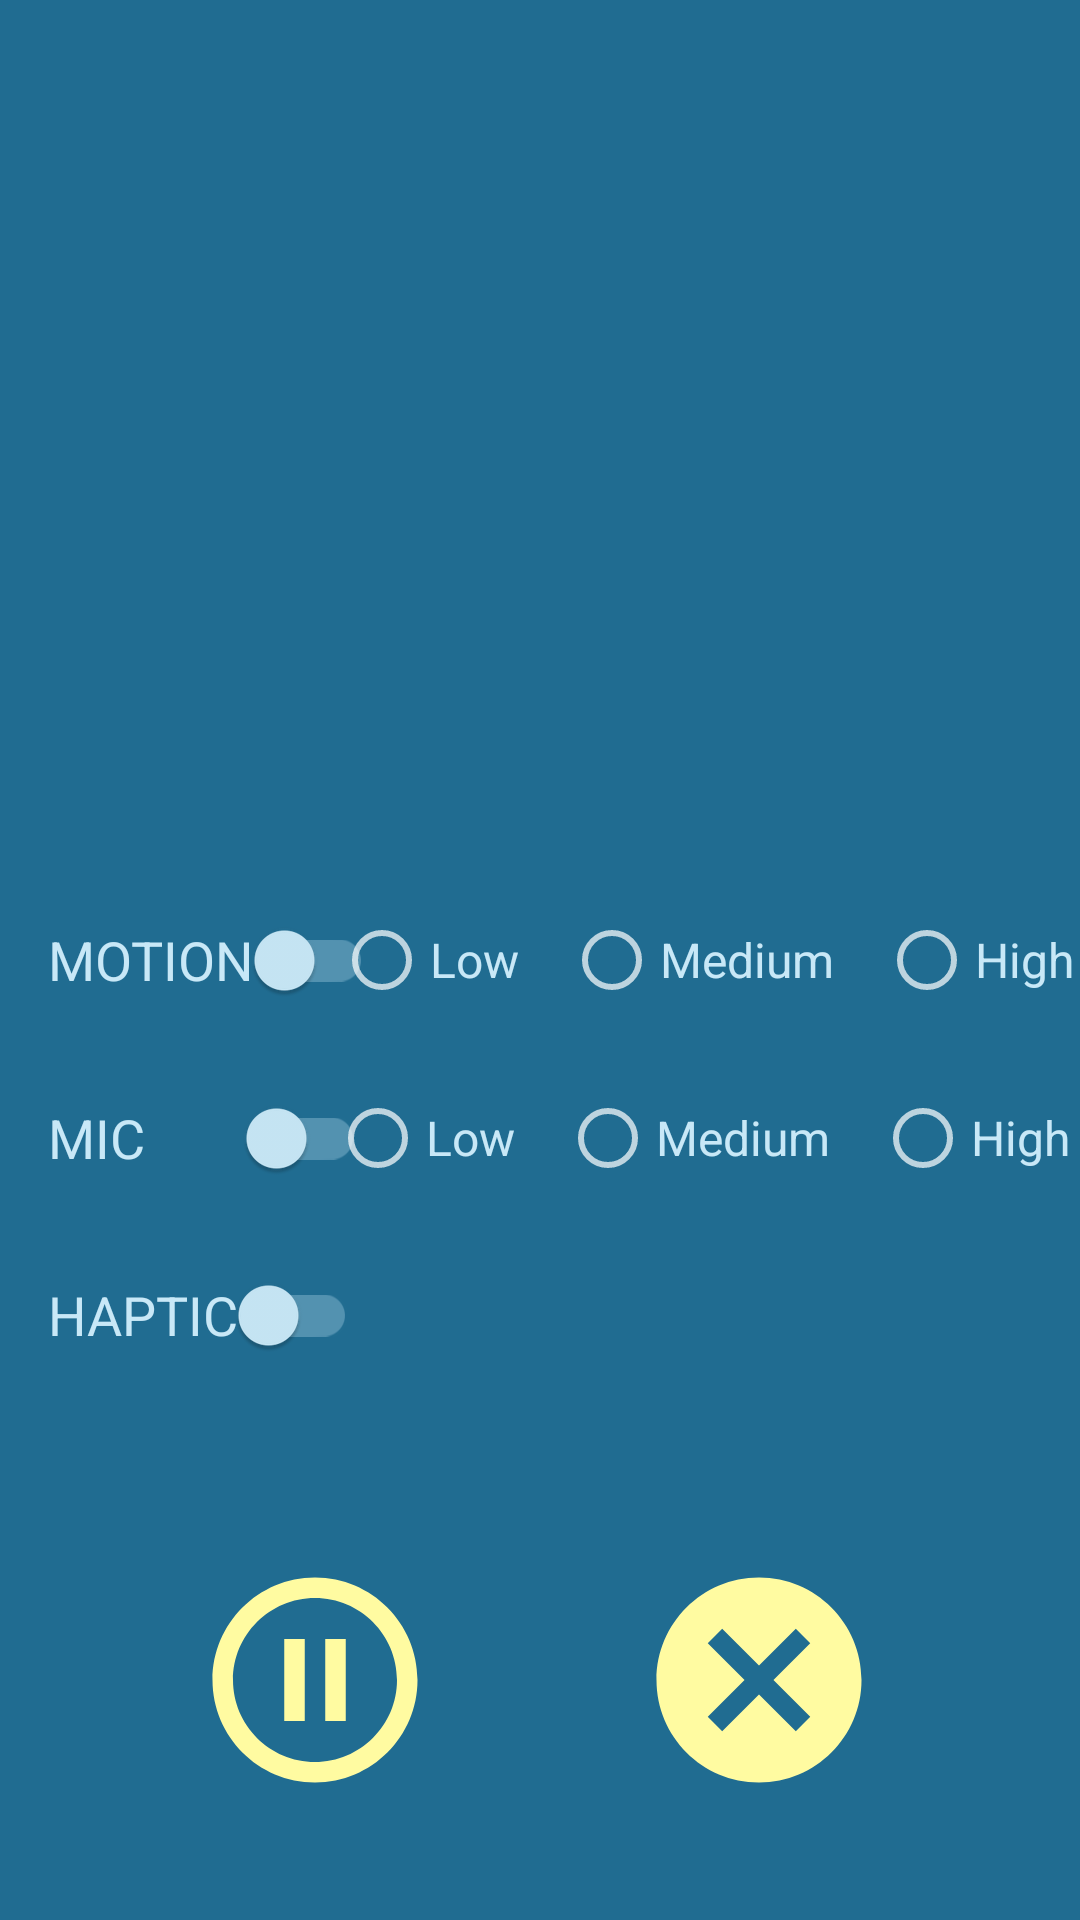

Layout XML and referenced resources for this Android screen:
<!-- AndroidManifest.xml: application theme AppTheme.NoActionBar -->
<!-- res/layout/session_fragment.xml -->
<?xml version="1.0" encoding="utf-8"?>
<androidx.constraintlayout.widget.ConstraintLayout xmlns:android="http://schemas.android.com/apk/res/android"
    xmlns:app="http://schemas.android.com/apk/res-auto"
    xmlns:tools="http://schemas.android.com/tools"
    android:layout_width="match_parent"
    android:layout_height="match_parent"
    android:background="#206C91"
    tools:context=".session.midsession.SessionFragment">

    <TextView
        android:id="@+id/countdownTimerTextView"
        android:layout_width="231dp"
        android:layout_height="168dp"
        android:layout_marginTop="16dp"
        android:gravity="center"
        android:textColor="#FFFBA1"
        android:textSize="64sp"
        app:layout_constraintEnd_toEndOf="parent"
        app:layout_constraintHorizontal_bias="0.494"
        app:layout_constraintStart_toStartOf="parent"
        app:layout_constraintTop_toTopOf="parent"
        tools:text="00:00" />

    <TextView
        android:id="@+id/motionCounter"
        android:layout_width="wrap_content"
        android:layout_height="wrap_content"
        android:layout_marginTop="32dp"
        android:textColor="#FFFBA1"
        app:layout_constraintEnd_toEndOf="parent"
        app:layout_constraintStart_toStartOf="parent"
        app:layout_constraintTop_toBottomOf="@+id/countdownTimerTextView"
        tools:text="MOTION COUNTER" />

    <TextView
        android:id="@+id/audioCounter"
        android:layout_width="wrap_content"
        android:layout_height="wrap_content"
        android:layout_marginTop="16dp"
        android:textColor="#FFFBA1"
        app:layout_constraintEnd_toEndOf="parent"
        app:layout_constraintStart_toStartOf="parent"
        app:layout_constraintTop_toBottomOf="@+id/motionCounter"
        tools:text="AUDIO COUNTER" />

    <com.google.android.material.switchmaterial.SwitchMaterial
        android:id="@+id/motionSensorToggleButton2"
        android:layout_width="wrap_content"
        android:layout_height="wrap_content"
        android:layout_marginHorizontal="16sp"
        android:text="@string/motion"
        android:textColor="#C8E8F7"
        android:textSize="18sp"
        android:theme="@style/CustomSwitch"
        app:layout_constraintBottom_toBottomOf="parent"
        app:layout_constraintEnd_toEndOf="parent"
        app:layout_constraintHorizontal_bias="0.0"
        app:layout_constraintStart_toStartOf="parent"
        app:layout_constraintTop_toTopOf="parent"
        app:layout_constraintVertical_bias="0.5"
        app:useMaterialThemeColors="false" />

    <com.google.android.material.switchmaterial.SwitchMaterial
        android:id="@+id/audioSensorToggleButton2"
        android:layout_width="wrap_content"
        android:layout_height="wrap_content"
        android:layout_marginHorizontal="16sp"
        android:text="@string/mic"
        android:textColor="#C8E8F7"
        android:textSize="18sp"
        android:theme="@style/CustomSwitch"
        app:layout_constraintHorizontal_bias="0.0"
        app:layout_constraintBottom_toBottomOf="parent"
        app:layout_constraintEnd_toEndOf="parent"
        app:layout_constraintStart_toStartOf="parent"
        app:layout_constraintTop_toTopOf="parent"
        app:layout_constraintVertical_bias="0.6"
        app:switchPadding="34dp"
        app:useMaterialThemeColors="false" />

    <com.google.android.material.switchmaterial.SwitchMaterial
        android:id="@+id/hapticFeedbackToggleButton2"
        android:layout_width="wrap_content"
        android:layout_height="wrap_content"
        android:layout_marginHorizontal="16sp"
        android:text="@string/haptic_feedback"
        android:textColor="#C8E8F7"
        android:textSize="18sp"
        android:theme="@style/CustomSwitch"
        app:layout_constraintBottom_toBottomOf="parent"
        app:layout_constraintEnd_toEndOf="parent"
        app:layout_constraintHorizontal_bias="0.0"
        app:layout_constraintStart_toStartOf="parent"
        app:layout_constraintTop_toTopOf="parent"
        app:layout_constraintVertical_bias="0.7"
        app:useMaterialThemeColors="false" />

    <RadioGroup
        android:id="@+id/motionSensorRadioGroup"
        android:layout_width="wrap_content"
        android:layout_height="32dp"
        android:orientation="horizontal"
        app:layout_constraintBottom_toBottomOf="@+id/motionSensorToggleButton2"
        app:layout_constraintEnd_toEndOf="parent"
        app:layout_constraintHorizontal_bias="0.5"
        app:layout_constraintStart_toEndOf="@+id/motionSensorToggleButton2"
        app:layout_constraintTop_toTopOf="@+id/motionSensorToggleButton2">

        <RadioButton
            android:id="@+id/lowHaptic"
            android:layout_width="wrap_content"
            android:layout_height="match_parent"
            android:layout_weight="1"
            android:paddingStart="0sp"
            android:paddingEnd="15sp"
            android:text="@string/low"
            android:textColor="#C8E8F7"
            android:textSize="16sp"
            android:theme="@style/CustomRadio"
            tools:layout_editor_absoluteX="141dp"
            tools:layout_editor_absoluteY="397dp" />

        <RadioButton
            android:id="@+id/mediumHaptic"
            android:layout_width="wrap_content"
            android:layout_height="match_parent"
            android:layout_weight="1"
            android:paddingStart="0sp"
            android:paddingEnd="15sp"
            android:text="@string/medium"
            android:textColor="#C8E8F7"
            android:textSize="16sp"
            android:theme="@style/CustomRadio"
            tools:layout_editor_absoluteX="218dp"
            tools:layout_editor_absoluteY="397dp" />

        <RadioButton
            android:id="@+id/highHaptic"
            android:layout_width="wrap_content"
            android:layout_height="match_parent"
            android:layout_weight="1"
            android:paddingStart="0sp"
            android:paddingEnd="15sp"
            android:text="@string/high"
            android:textColor="#C8E8F7"
            android:textSize="16sp"
            android:theme="@style/CustomRadio"
            tools:layout_editor_absoluteX="317dp"
            tools:layout_editor_absoluteY="397dp" />

    </RadioGroup>

    <RadioGroup
        android:id="@+id/audioSensorRadioGroup"
        android:layout_width="wrap_content"
        android:layout_height="32dp"
        android:orientation="horizontal"
        app:layout_constraintBottom_toBottomOf="@+id/audioSensorToggleButton2"
        app:layout_constraintEnd_toEndOf="parent"
        app:layout_constraintHorizontal_bias="0.5"
        app:layout_constraintStart_toEndOf="@+id/audioSensorToggleButton2"
        app:layout_constraintTop_toTopOf="@+id/audioSensorToggleButton2">

        <RadioButton
            android:id="@+id/lowAudio"
            android:layout_width="wrap_content"
            android:layout_height="match_parent"
            android:layout_weight="1"
            android:paddingStart="0sp"
            android:paddingEnd="15sp"
            android:text="@string/low"
            android:textColor="#C8E8F7"
            android:textSize="16sp"
            android:theme="@style/CustomRadio"
            tools:layout_editor_absoluteX="141dp"
            tools:layout_editor_absoluteY="397dp" />

        <RadioButton
            android:id="@+id/mediumAudio"
            android:layout_width="wrap_content"
            android:layout_height="match_parent"
            android:layout_weight="1"
            android:paddingStart="0sp"
            android:paddingEnd="15sp"
            android:text="@string/medium"
            android:textColor="#C8E8F7"
            android:textSize="16sp"
            android:theme="@style/CustomRadio"
            tools:layout_editor_absoluteX="218dp"
            tools:layout_editor_absoluteY="397dp" />

        <RadioButton
            android:id="@+id/highAudio"
            android:layout_width="wrap_content"
            android:layout_height="match_parent"
            android:layout_weight="1"
            android:paddingStart="0sp"
            android:paddingEnd="15sp"
            android:text="@string/high"
            android:textColor="#C8E8F7"
            android:textSize="16sp"
            android:theme="@style/CustomRadio"
            tools:layout_editor_absoluteX="317dp"
            tools:layout_editor_absoluteY="397dp" />

    </RadioGroup>


    <ImageButton
        android:id="@+id/pauseButton"
        android:layout_width="wrap_content"
        android:layout_height="wrap_content"
        android:layout_marginStart="64dp"
        android:background="@color/material_on_background_disabled"
        android:contentDescription="@string/pauseButton"
        android:src="@drawable/ic_pause_circle_outline_24"
        app:layout_constraintBottom_toBottomOf="parent"
        app:layout_constraintStart_toStartOf="parent"
        app:layout_constraintTop_toTopOf="parent"
        app:layout_constraintVertical_bias="0.93" />

    <ImageButton
        android:id="@+id/endSessionButton"
        android:layout_width="wrap_content"
        android:layout_height="wrap_content"
        android:background="@color/material_on_background_disabled"
        android:contentDescription="@string/endSessionButton"
        android:src="@drawable/ic_baseline_cancel_24"
        app:layout_constraintBottom_toBottomOf="parent"
        app:layout_constraintEnd_toEndOf="parent"
        app:layout_constraintHorizontal_bias="0.5"
        app:layout_constraintStart_toEndOf="@+id/pauseButton"
        app:layout_constraintTop_toTopOf="parent"
        app:layout_constraintVertical_bias="0.93" />


</androidx.constraintlayout.widget.ConstraintLayout>
<!-- resources referenced by this layout -->
<resources>
  <!-- drawable ic_baseline_cancel_24 (drawable) -->
  <vector android:height="82dp" android:tint="#FFFBA1"
      android:viewportHeight="24" android:viewportWidth="24"
      android:width="82dp" xmlns:android="http://schemas.android.com/apk/res/android">
      <path android:fillColor="@android:color/white" android:pathData="M12,2C6.47,2 2,6.47 2,12s4.47,10 10,10 10,-4.47 10,-10S17.53,2 12,2zM17,15.59L15.59,17 12,13.41 8.41,17 7,15.59 10.59,12 7,8.41 8.41,7 12,10.59 15.59,7 17,8.41 13.41,12 17,15.59z"/>
  </vector>
  <!-- drawable ic_pause_circle_outline_24 (drawable) -->
  <vector android:height="82dp" android:tint="#FFFBA1"
      android:viewportHeight="24" android:viewportWidth="24"
      android:width="82dp" xmlns:android="http://schemas.android.com/apk/res/android">
      <path android:fillColor="@android:color/white" android:pathData="M9,16h2L11,8L9,8v8zM12,2C6.48,2 2,6.48 2,12s4.48,10 10,10 10,-4.48 10,-10S17.52,2 12,2zM12,20c-4.41,0 -8,-3.59 -8,-8s3.59,-8 8,-8 8,3.59 8,8 -3.59,8 -8,8zM13,16h2L15,8h-2v8z"/>
  </vector>
  <string name="endSessionButton" />
  <string name="haptic_feedback">HAPTIC</string>
  <string name="high">High</string>
  <string name="low">Low</string>
  <string name="medium">Medium</string>
  <string name="mic">MIC</string>
  <string name="motion">MOTION</string>
  <string name="pauseButton" />
  <style name="CustomRadio" parent="Theme.MaterialComponents">
          <item name="colorOnSurface">#000000</item>
          <item name="colorSecondary">#FFFBA1</item>
      </style>
  <style name="CustomSwitch" parent="Theme.MaterialComponents">
          
          <item name="colorControlActivated">#FFFBA1</item>
  
          
          <item name="colorSwitchThumbNormal">#C8E8F7</item>
  
          
          <item name="android:colorForeground">#C8E8F7</item>
      </style>
  <style name="AppTheme.NoActionBar">
          <item name="windowActionBar">false</item>
          <item name="windowNoTitle">true</item>
      </style>
</resources>
